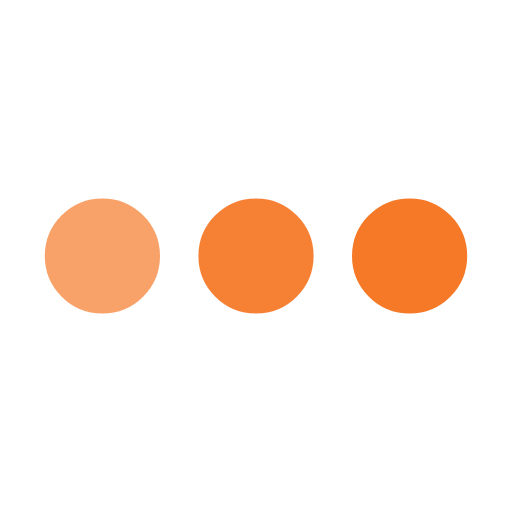
t = 0.00 s
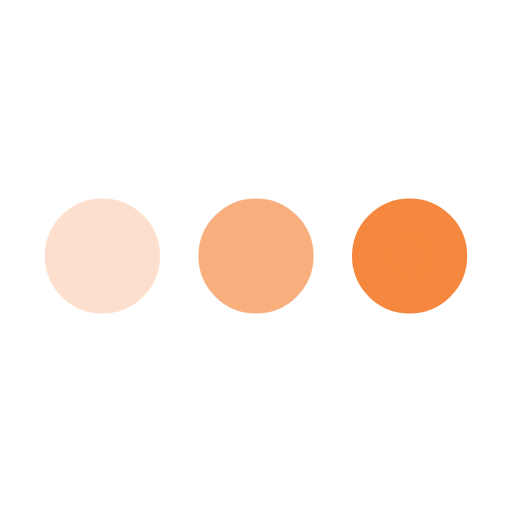
t = 0.25 s
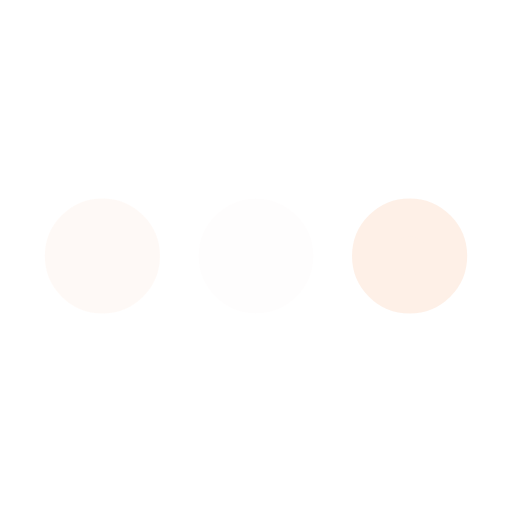
t = 0.75 s
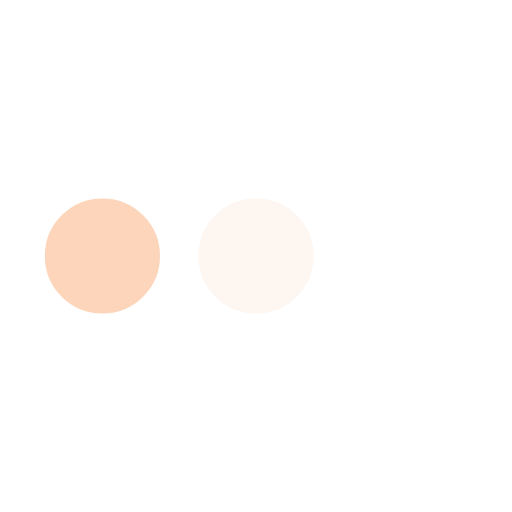
t = 1.00 s
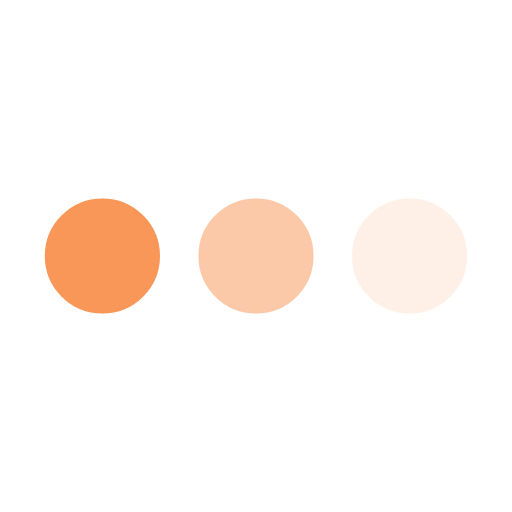
t = 1.25 s
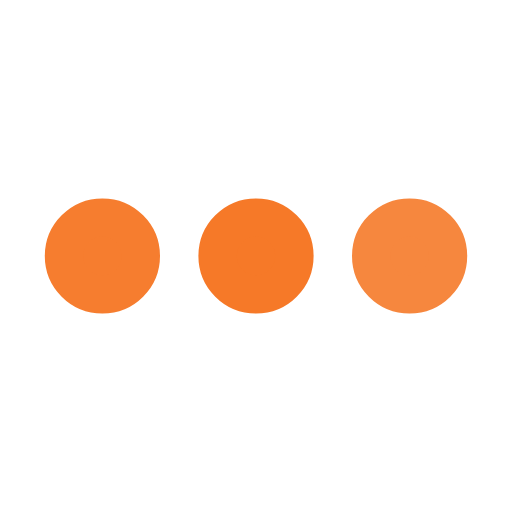
t = 1.75 s

The animated SVG that drew these frames (rendered in a browser with its animation timeline set to each time). Animation: 3 SMIL elements (animate=3); one cycle of 2.00 s, repeats indefinitely.

<svg xmlns='http://www.w3.org/2000/svg' viewBox='0 0 200 200'><circle fill='#F67928' stroke='#F67928' stroke-width='15' r='15' cx='40' cy='100'><animate attributeName='opacity' calcMode='spline' dur='2' values='1;0;1;' keySplines='.5 0 .5 1;.5 0 .5 1' repeatCount='indefinite' begin='-.4'></animate></circle><circle fill='#F67928' stroke='#F67928' stroke-width='15' r='15' cx='100' cy='100'><animate attributeName='opacity' calcMode='spline' dur='2' values='1;0;1;' keySplines='.5 0 .5 1;.5 0 .5 1' repeatCount='indefinite' begin='-.2'></animate></circle><circle fill='#F67928' stroke='#F67928' stroke-width='15' r='15' cx='160' cy='100'><animate attributeName='opacity' calcMode='spline' dur='2' values='1;0;1;' keySplines='.5 0 .5 1;.5 0 .5 1' repeatCount='indefinite' begin='0'></animate></circle></svg>
